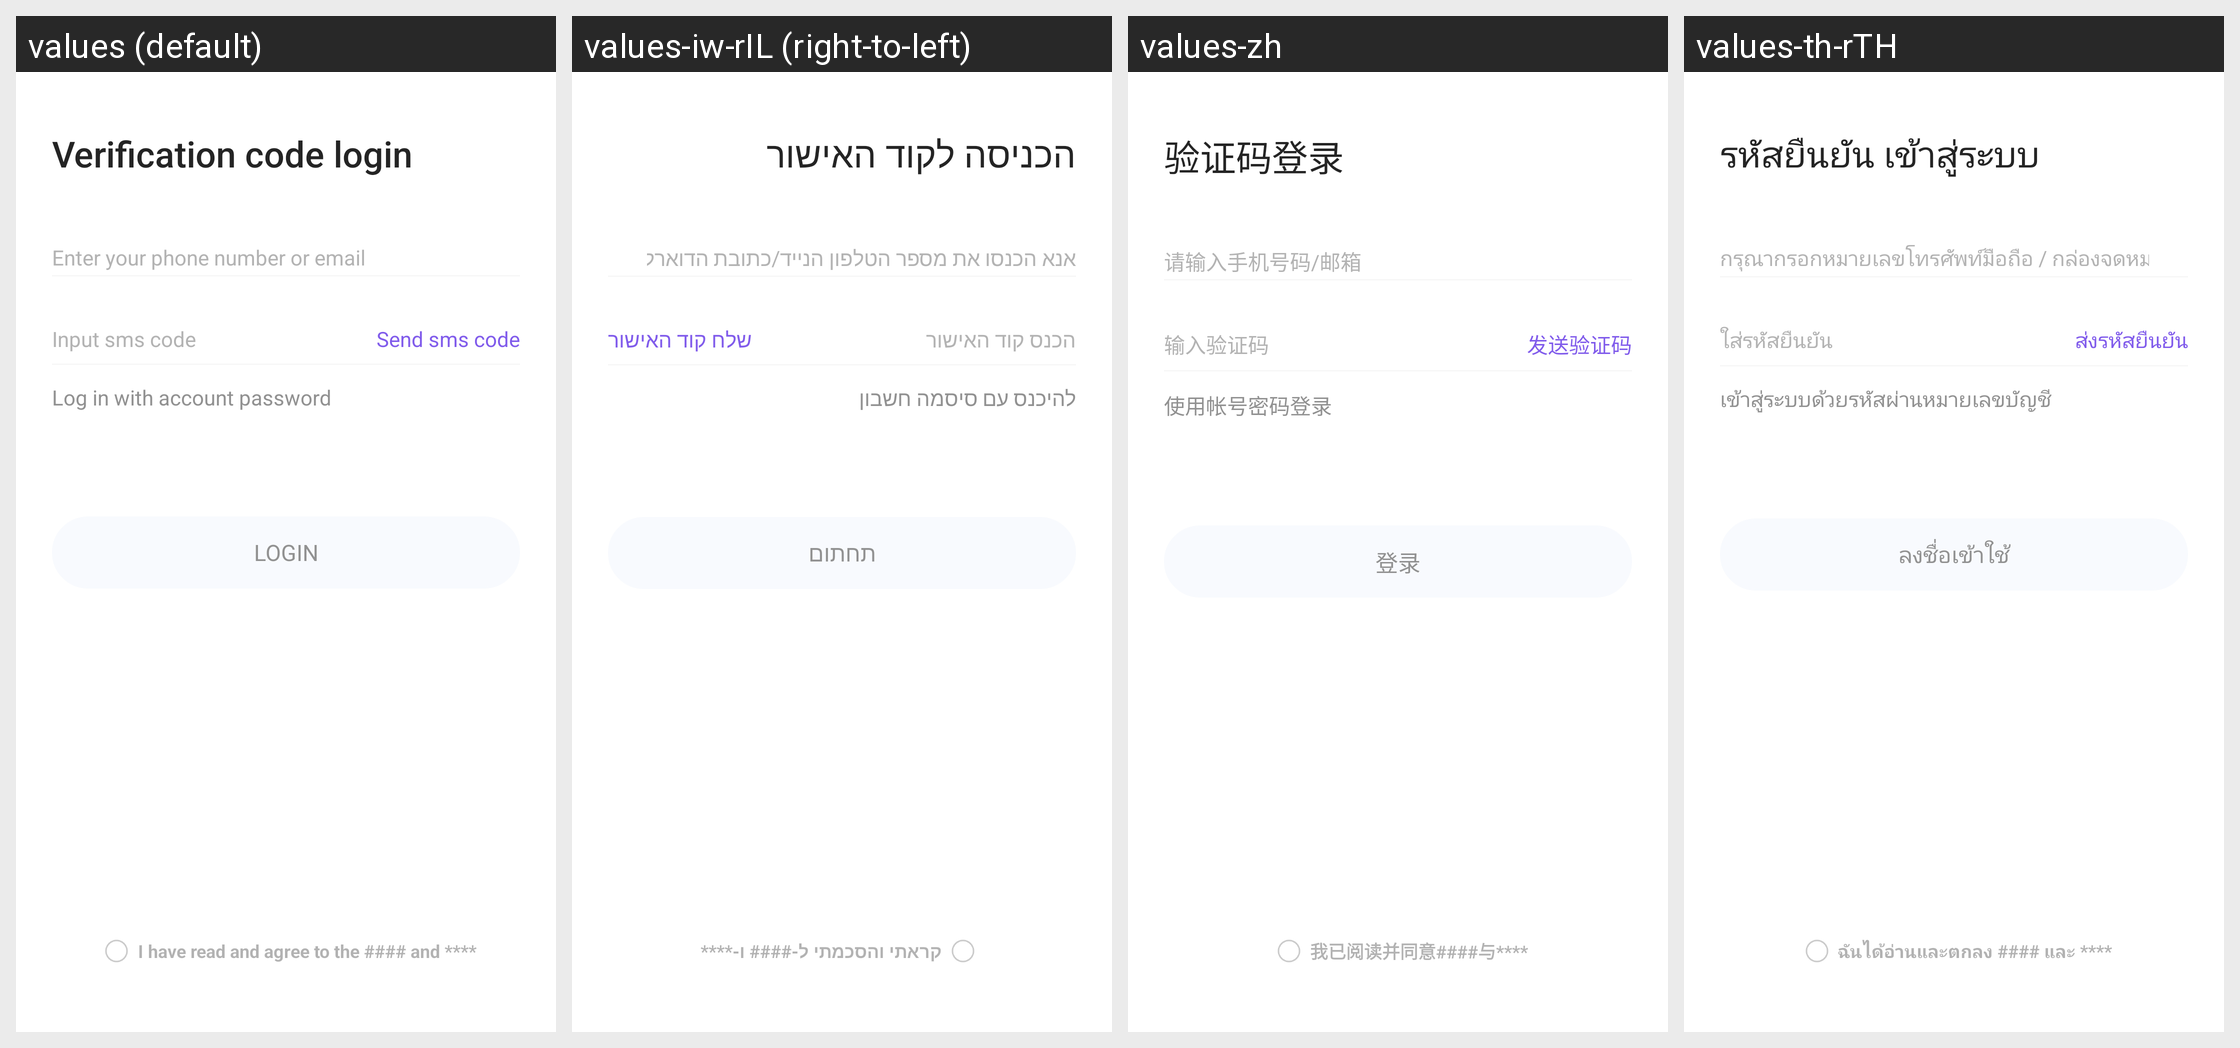

Here is an Android app screen in its default locale and in the app's own translations. Write out the translated-string differences for the strings that appear on this screen.
Android screen res/layout/fragment_login_by_code.xml rendered under 4 locales, left to right: values (default), values-iw-rIL (right-to-left), values-zh, values-th-rTH. Device: Nexus 5 (rendered at 1080×1920; each locale shown at half size, 540×960, under a caption strip naming it); theme Theme.HealthAide.
Other locales in the repository, not shown: values-ar, values-de-rDE, values-es-rES, values-fa, values-fr-rFR, values-in-rID, values-it-rIT, values-ja-rJP, values-ko-rKR, values-ms, values-pl-rPL, values-pt-rPT, values-ru-rRU, values-sv-rSE, values-tr-rTR, values-vi-rVN.
Strings drawn on this screen, with the default value and each locale's value (text and hints the layout hard-codes, and strings that could not be matched under every locale, appear in the picture but are not listed):

sms_login
  values: Verification code login
  values-iw-rIL: הכניסה לקוד האישור
  values-zh: 验证码登录
  values-th-rTH: รหัสยืนยัน เข้าสู่ระบบ

login
  values: Login
  values-iw-rIL: תחתום
  values-zh: 登录
  values-th-rTH: ลงชื่อเข้าใช้

use_account_password_login
  values: Log in with account password
  values-iw-rIL: להיכנס עם סיסמה חשבון
  values-zh: 使用帐号密码登录
  values-th-rTH: เข้าสู่ระบบด้วยรหัสผ่านหมายเลขบัญชี

hint_input_phone_number_or_email
  values: Enter your phone number or email
  values-iw-rIL: אנא הכנסו את מספר הטלפון הנייד/כתובת הדוארל שלכם
  values-zh: 请输入手机号码/邮箱
  values-th-rTH: กรุณากรอกหมายเลขโทรศัพท์มือถือ / กล่องจดหมาย

send_sms_code
  values: Send sms code
  values-iw-rIL: שלח קוד האישור
  values-zh: 发送验证码
  values-th-rTH: ส่งรหัสยืนยัน

input_verification_code
  values: Input sms code
  values-iw-rIL: הכנס קוד האישור
  values-zh: 输入验证码
  values-th-rTH: ใส่รหัสยืนยัน

agree_policy_tips
  values: I have read and agree to the #### and ****
  values-iw-rIL: קראתי והסכמתי ל-#### ו-****
  values-zh: 我已阅读并同意####与****
  values-th-rTH: ฉันได้อ่านและตกลง #### และ ****
